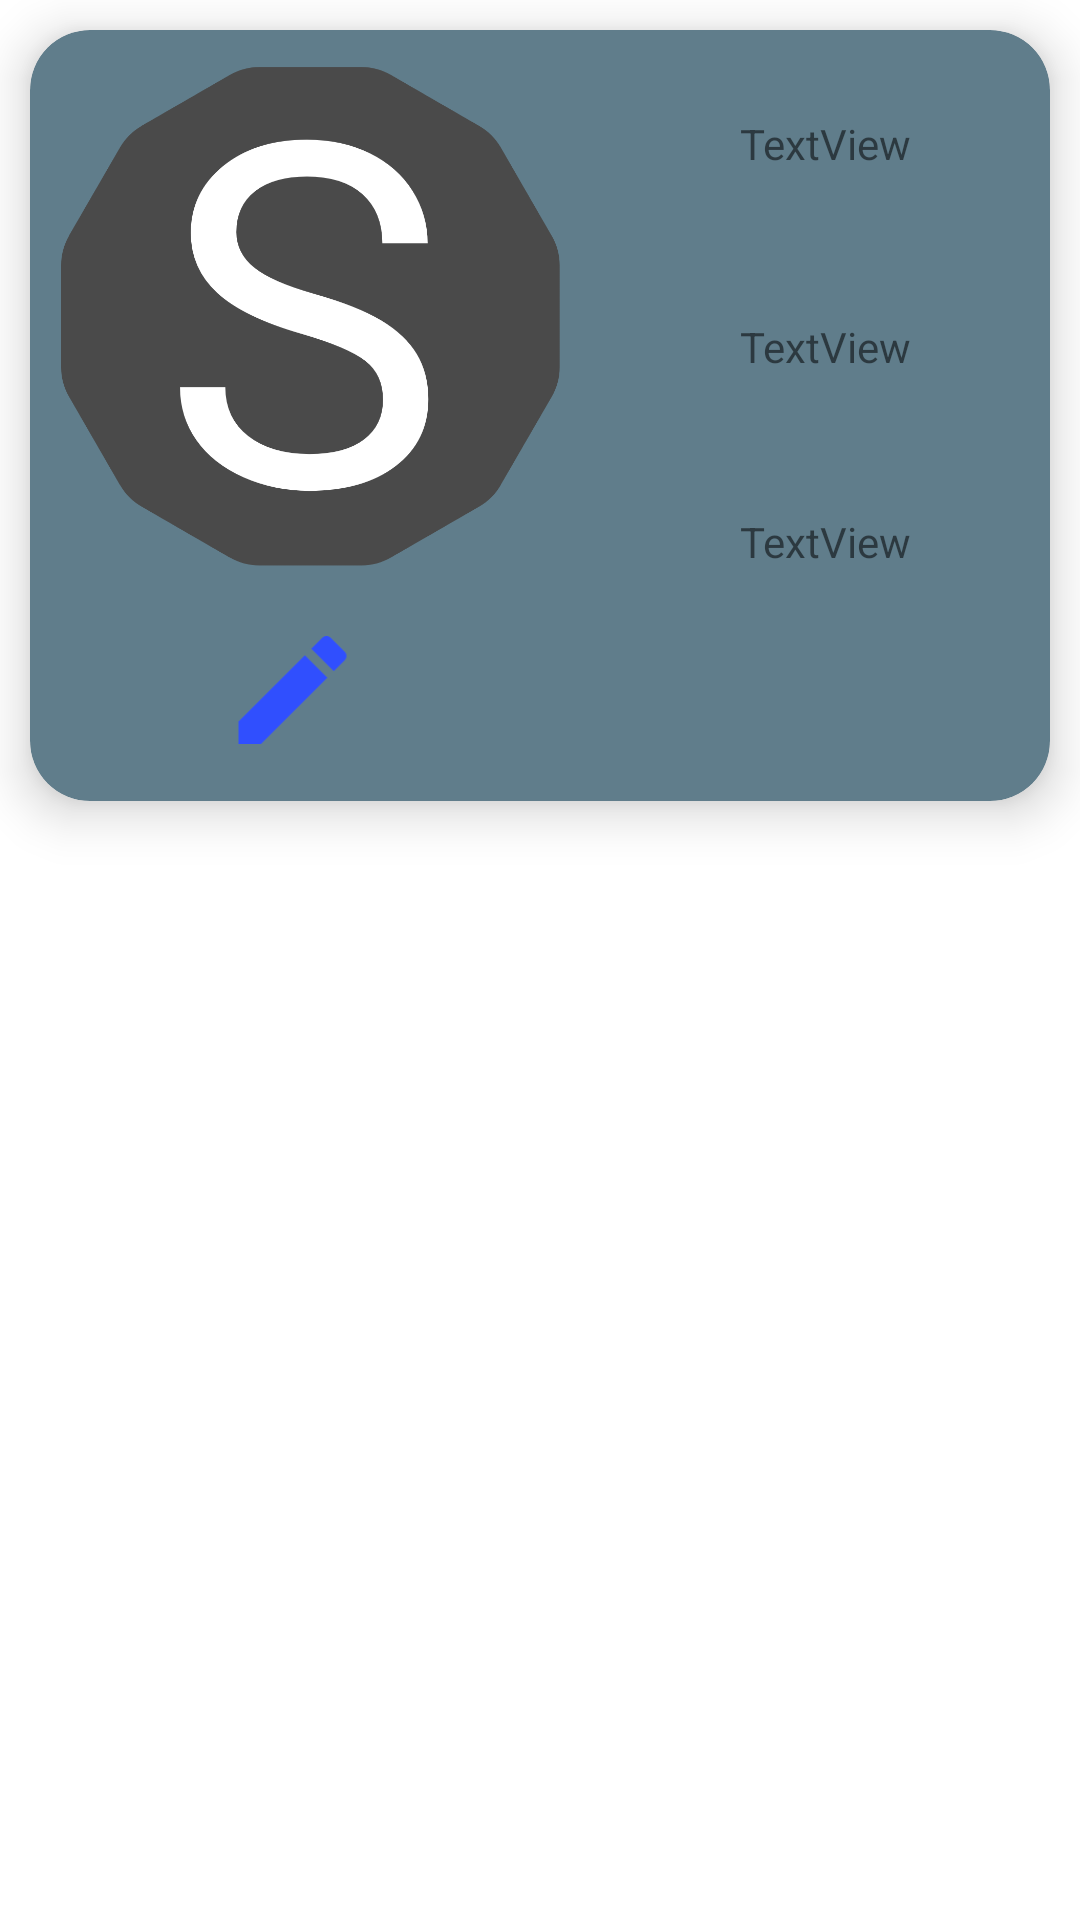

Produce the Android XML layout that renders to this screen, including the resource entries it uses.
<!-- AndroidManifest.xml: application theme Theme.StarTechnical -->
<!-- res/layout/adminrecyclerresourcefile.xml -->
<?xml version="1.0" encoding="utf-8"?>
<LinearLayout xmlns:android="http://schemas.android.com/apk/res/android"
    xmlns:app="http://schemas.android.com/apk/res-auto"
    android:layout_width="match_parent"
    android:layout_height="wrap_content"
    android:orientation="horizontal">


    <androidx.cardview.widget.CardView
        android:layout_width="match_parent"
        android:layout_height="wrap_content"
        android:layout_margin="10dp"
        android:background="#EFF3F2"
        android:padding="5dp"
        app:cardBackgroundColor="#607D8B"
        app:cardCornerRadius="20dp"
        app:cardElevation="10dp"
        app:cardUseCompatPadding="false">

        <ImageView
            android:id="@+id/imgAdmin"
            android:layout_width="187dp"
            android:layout_height="192dp"
            app:srcCompat="@drawable/logo" />

        <LinearLayout
            android:layout_width="match_parent"
            android:layout_height="257dp"
            android:orientation="vertical">

            <TextView
                android:id="@+id/tv_AdminName"
                android:layout_width="match_parent"
                android:layout_height="56dp"
                android:layout_marginStart="200dp"
                android:layout_marginLeft="200dp"
                android:layout_marginTop="10dp"
                android:layout_marginEnd="10dp"
                android:layout_marginRight="10dp"
                android:gravity="center_horizontal|center_vertical"
                android:text="@string/textview" />

            <TextView
                android:id="@+id/tv_AdminPassword"
                android:layout_width="match_parent"
                android:layout_height="59dp"
                android:layout_marginStart="200dp"
                android:layout_marginLeft="200dp"
                android:layout_marginTop="10dp"
                android:layout_marginEnd="10dp"
                android:layout_marginRight="10dp"
                android:gravity="center_horizontal|center_vertical"
                android:text="@string/textview" />

            <TextView
                android:id="@+id/tv_AdminPhonNo"
                android:layout_width="match_parent"
                android:layout_height="51dp"
                android:layout_marginStart="200dp"
                android:layout_marginLeft="200dp"
                android:layout_marginTop="10dp"
                android:layout_marginEnd="10dp"
                android:layout_marginRight="10dp"
                android:gravity="center_horizontal|center_vertical"
                android:text="@string/textview" />

            <LinearLayout
                android:layout_width="match_parent"
                android:layout_height="48dp"
                android:orientation="horizontal">


                <ImageView
                    android:id="@+id/imgEditAdmin"
                    android:layout_width="175dp"
                    android:layout_height="match_parent"
                    app:srcCompat="@drawable/edit" />

                <ImageView
                    android:id="@+id/imgDelAdmin"
                    android:layout_width="match_parent"
                    android:layout_height="match_parent"
                    app:srcCompat="@drawable/delete" />
            </LinearLayout>
        </LinearLayout>
    </androidx.cardview.widget.CardView>
</LinearLayout>
<!-- resources referenced by this layout -->
<resources>
  <!-- drawable edit (drawable) -->
  <vector android:height="24dp" android:tint="#304FFE"
      android:viewportHeight="24" android:viewportWidth="24"
      android:width="24dp" xmlns:android="http://schemas.android.com/apk/res/android">
      <path android:fillColor="@android:color/white" android:pathData="M3,17.25V21h3.75L17.81,9.94l-3.75,-3.75L3,17.25zM20.71,7.04c0.39,-0.39 0.39,-1.02 0,-1.41l-2.34,-2.34c-0.39,-0.39 -1.02,-0.39 -1.41,0l-1.83,1.83 3.75,3.75 1.83,-1.83z"/>
  </vector>
  <!-- drawable logo: png bitmap (drawable, 9656 bytes) -->
  <string name="textview">TextView</string>
  <style name="Theme.StarTechnical" parent="Theme.MaterialComponents.DayNight.DarkActionBar">
          
          <item name="colorPrimary">#BDBDBD</item>
          <item name="colorPrimaryVariant">#757575</item>
          <item name="colorOnPrimary">@color/white</item>
          
          <item name="colorSecondary">@color/teal_200</item>
          <item name="colorSecondaryVariant">@color/teal_700</item>
          <item name="colorOnSecondary">#90a4ae</item>
          
          <item name="android:statusBarColor" tools:targetApi="l">?attr/colorPrimaryVariant</item>
          
      </style>
  <color name="white">#FFFFFFFF</color>
  <color name="teal_200">#FF03DAC5</color>
  <color name="teal_700">#FF018786</color>
</resources>
